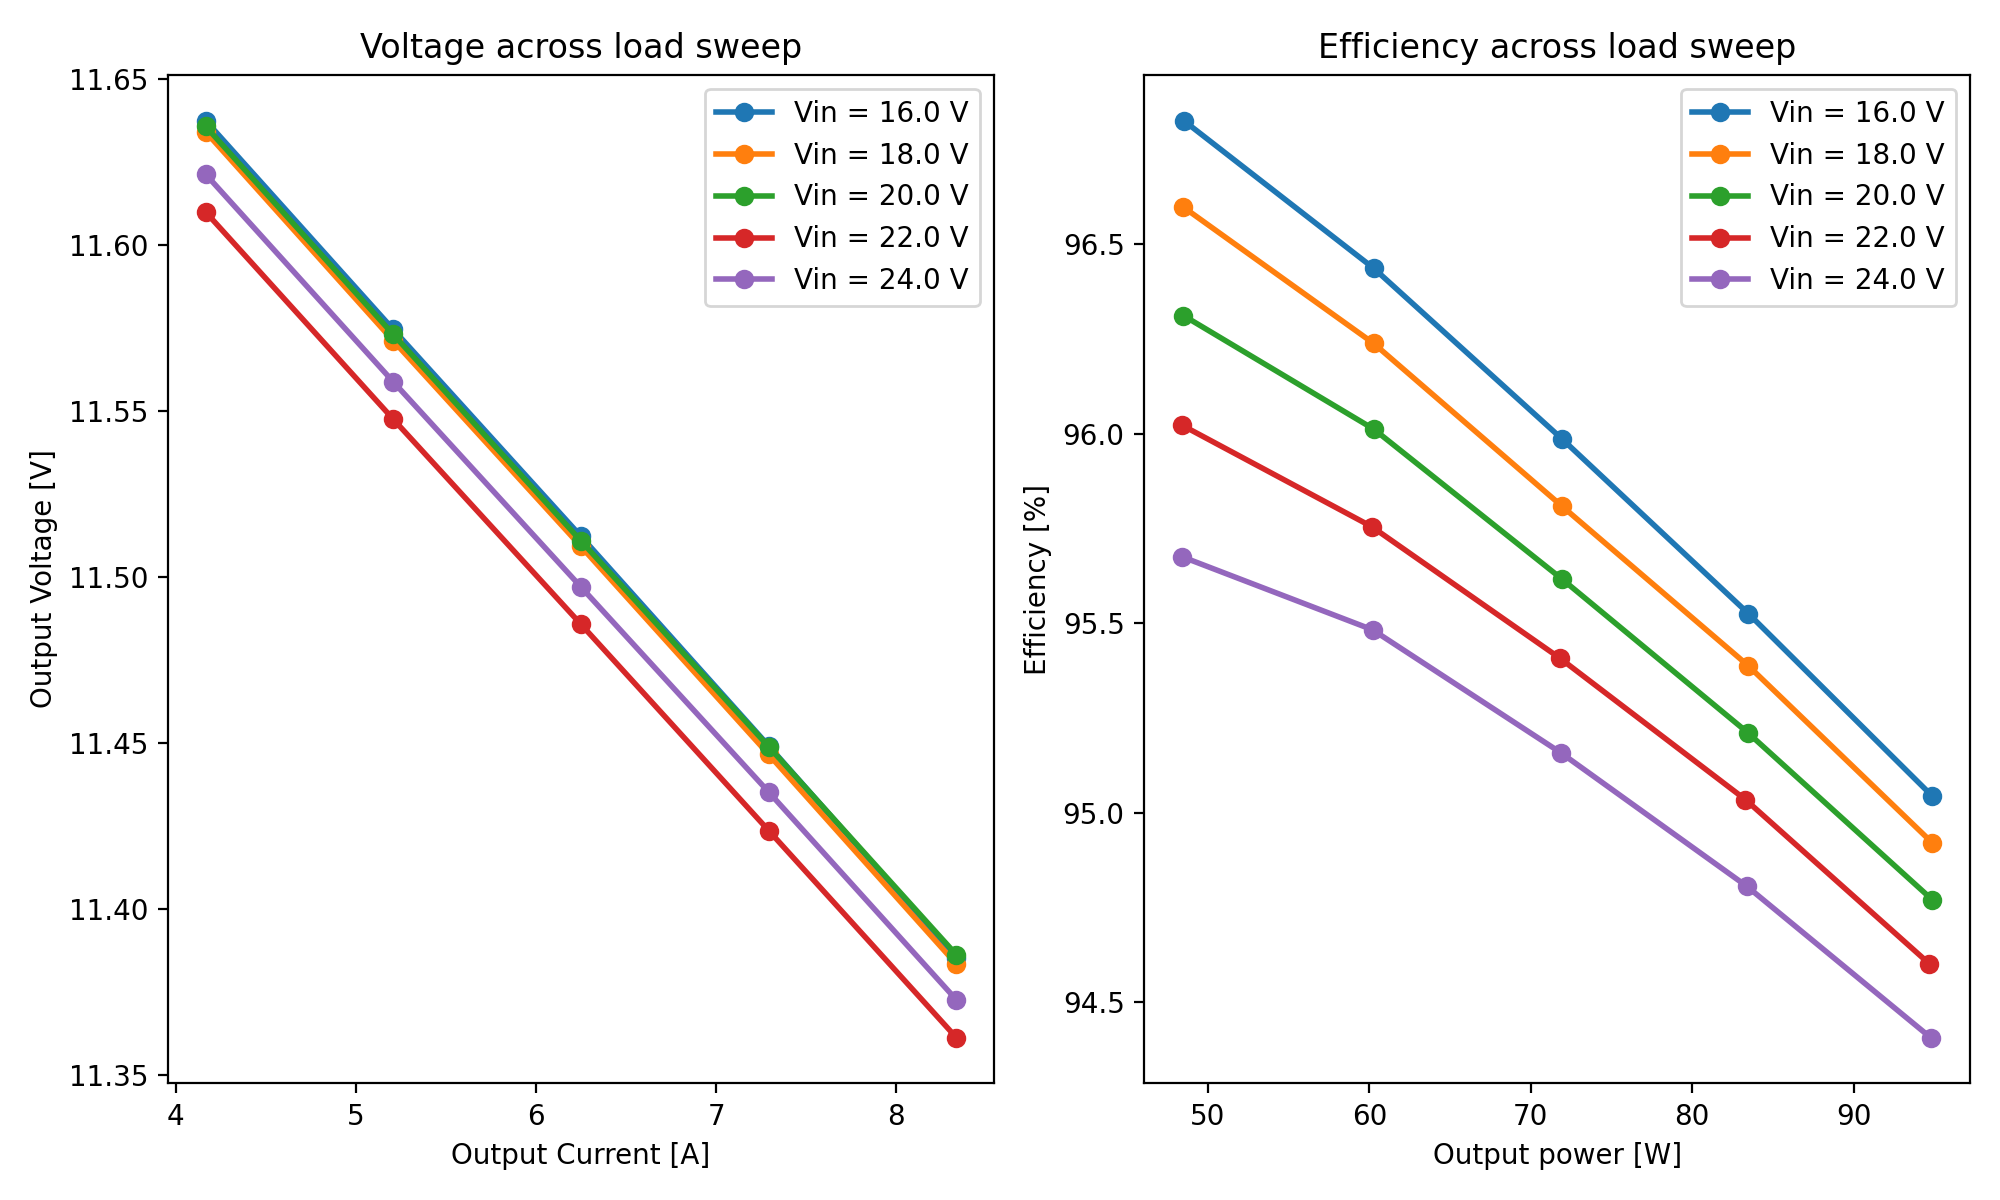

The file beside this chart, header and first rows:
Sweep, Vin, Iin, Pin, Vout, Iout, Pout, Eff
1.0, 16.0, 3.13, 50.08, 11.64, 4.167, 48.49, 96.83
1.0, 16.0, 3.907, 62.51, 11.57, 5.208, 60.28, 96.44
1.0, 16.0, 4.685, 74.96, 11.51, 6.25, 71.95, 95.99
1.0, 16.0, 5.462, 87.39, 11.45, 7.291, 83.48, 95.53
1.0, 16.0, 6.239, 99.82, 11.39, 8.333, 94.88, 95.04
2.0, 18.0, 2.788, 50.18, 11.63, 4.167, 48.48, 96.6
2.0, 18.0, 3.479, 62.62, 11.57, 5.208, 60.27, 96.24
2.0, 18.0, 4.171, 75.08, 11.51, 6.25, 71.93, 95.81
2.0, 18.0, 4.861, 87.5, 11.45, 7.291, 83.46, 95.39
2.0, 18.0, 5.552, 99.94, 11.38, 8.333, 94.86, 94.92
3.0, 20.0, 2.517, 50.34, 11.64, 4.167, 48.48, 96.31
3.0, 20.0, 3.139, 62.78, 11.57, 5.208, 60.28, 96.01
3.0, 20.0, 3.762, 75.24, 11.51, 6.25, 71.94, 95.62
3.0, 20.0, 4.384, 87.68, 11.45, 7.291, 83.48, 95.21
3.0, 20.0, 5.006, 100.1, 11.39, 8.333, 94.88, 94.77
4.0, 22.0, 2.29, 50.38, 11.61, 4.167, 48.38, 96.02
4.0, 22.0, 2.855, 62.81, 11.55, 5.208, 60.14, 95.75
4.0, 22.0, 3.42, 75.24, 11.49, 6.25, 71.79, 95.41
4.0, 22.0, 3.984, 87.65, 11.42, 7.291, 83.3, 95.03
4.0, 22.0, 4.549, 100.1, 11.36, 8.333, 94.68, 94.6
5.0, 24.01, 2.108, 50.61, 11.62, 4.167, 48.42, 95.67
5.0, 24.01, 2.626, 63.05, 11.56, 5.208, 60.2, 95.48
5.0, 24.01, 3.145, 75.51, 11.5, 6.25, 71.86, 95.16
5.0, 24.01, 3.663, 87.95, 11.44, 7.291, 83.38, 94.81
5.0, 24.01, 4.181, 100.4, 11.37, 8.333, 94.77, 94.41
